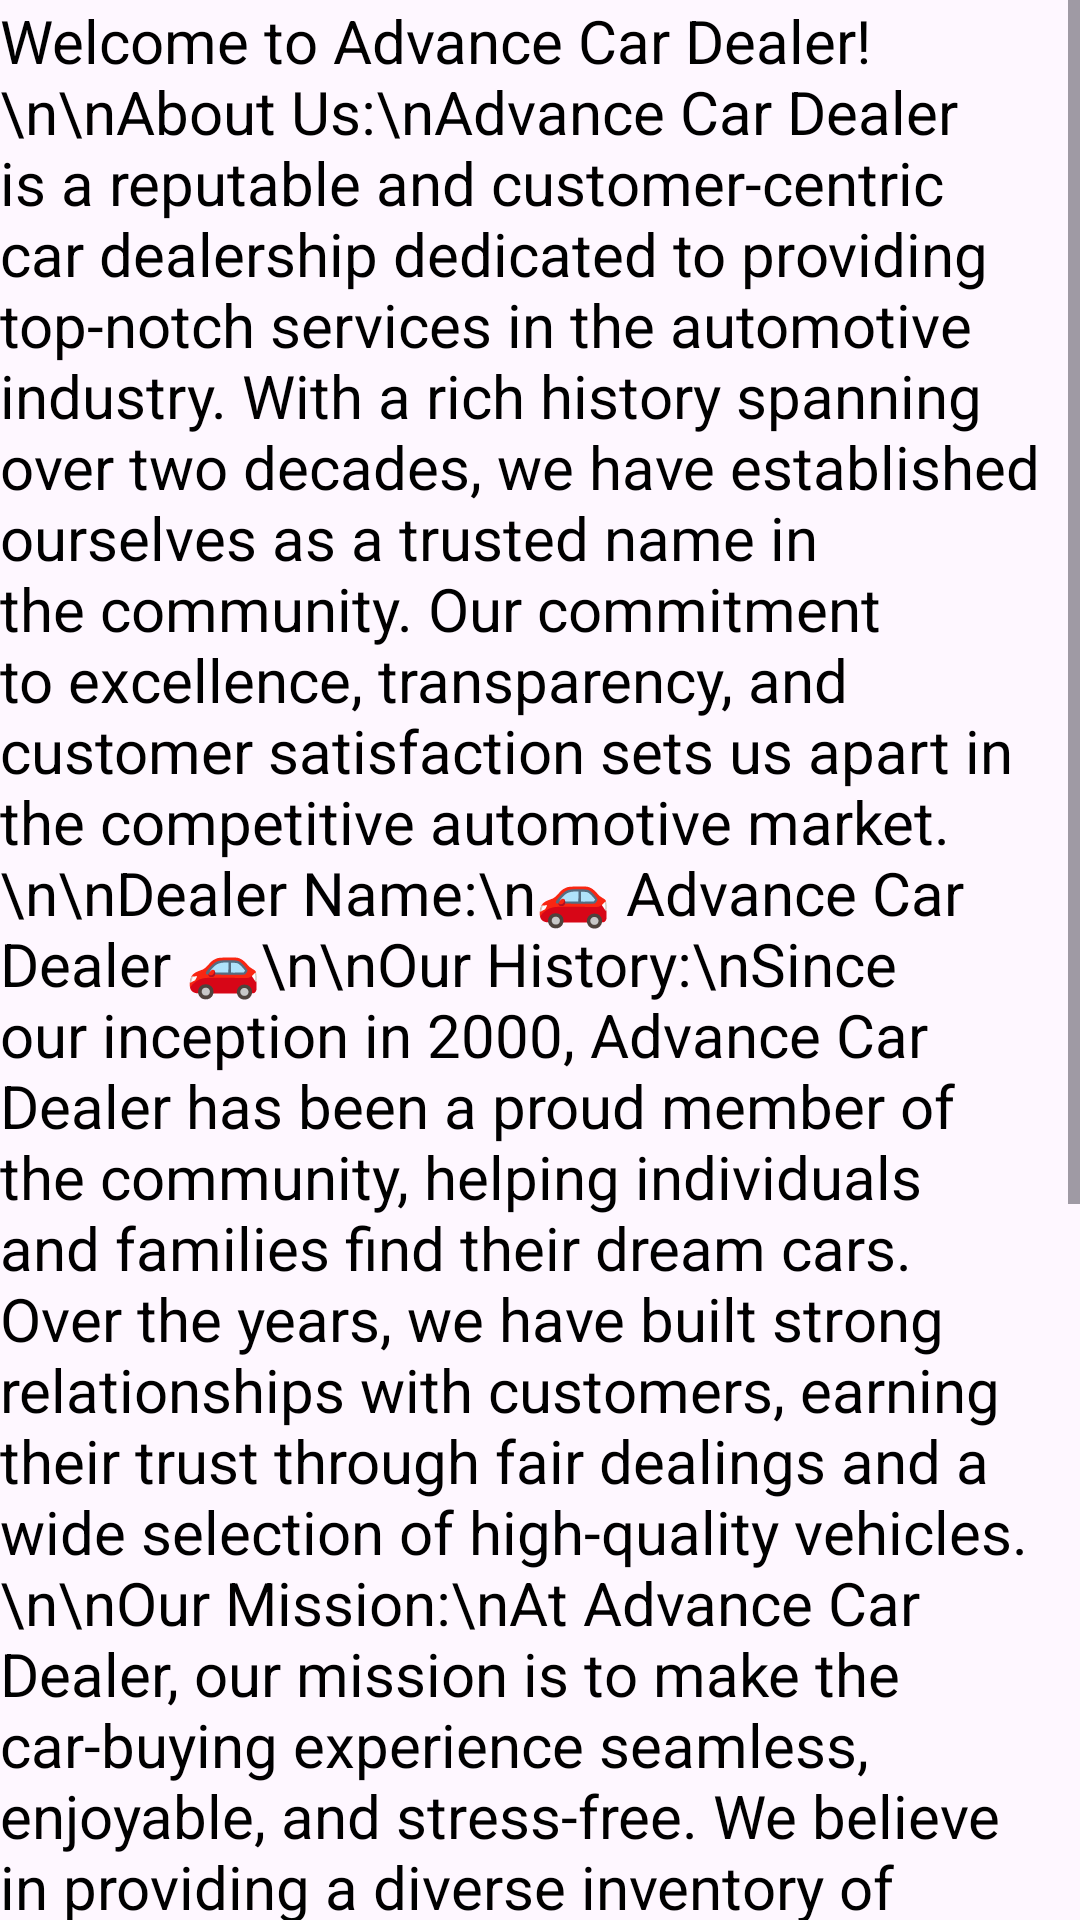

Write the Android layout XML for this screen, with the resource values it uses.
<!-- AndroidManifest.xml: application theme Theme.AdvanceCarDealer -->
<!-- res/layout/fragment_home_customer.xml -->
<?xml version="1.0" encoding="utf-8"?>
<ScrollView xmlns:android="http://schemas.android.com/apk/res/android"
    xmlns:tools="http://schemas.android.com/tools"
    android:layout_width="match_parent"
    android:layout_height="match_parent"
    tools:context=".HomeCustomerFragment">

    <RelativeLayout
        android:layout_width="match_parent"
        android:layout_height="wrap_content">

        
        <TextView
            android:layout_width="wrap_content"
            android:layout_height="wrap_content"
            android:layout_centerInParent="true"
            android:text="Welcome to Advance Car Dealer!\n\nAbout Us:\nAdvance Car Dealer is a reputable and customer-centric car dealership dedicated to providing top-notch services in the automotive industry. With a rich history spanning over two decades, we have established ourselves as a trusted name in the community. Our commitment to excellence, transparency, and customer satisfaction sets us apart in the competitive automotive market.\n\nDealer Name:\n🚗 Advance Car Dealer 🚗\n\nOur History:\nSince our inception in 2000, Advance Car Dealer has been a proud member of the community, helping individuals and families find their dream cars. Over the years, we have built strong relationships with customers, earning their trust through fair dealings and a wide selection of high-quality vehicles.\n\nOur Mission:\nAt Advance Car Dealer, our mission is to make the car-buying experience seamless, enjoyable, and stress-free. We believe in providing a diverse inventory of vehicles, ranging from fuel-efficient sedans to powerful SUVs, catering to the unique needs and preferences of our valued customers.\n\nWhy Choose Us?\n✅ Extensive Selection: Explore a diverse range of new and pre-owned vehicles.\n✅ Transparent Deals: We believe in transparent pricing and honest transactions.\n✅ Customer Satisfaction: Your satisfaction is our top priority.\n✅ Knowledgeable Staff: Our experienced team is here to assist you at every step.\n\nVisit us today to discover the perfect car that suits your lifestyle and preferences. Advance Car Dealer - Where Your Journey Begins!"
            android:textColor="@color/black"
            android:textSize="20sp" />

    </RelativeLayout>

</ScrollView>
<!-- resources referenced by this layout -->
<resources>
  <color name="black">#000000</color>
  <style name="Theme.AdvanceCarDealer" parent="Base.Theme.AdvanceCarDealer" />
  <style name="Base.Theme.AdvanceCarDealer" parent="Theme.Material3.DayNight.NoActionBar">
          
          
      </style>
</resources>
